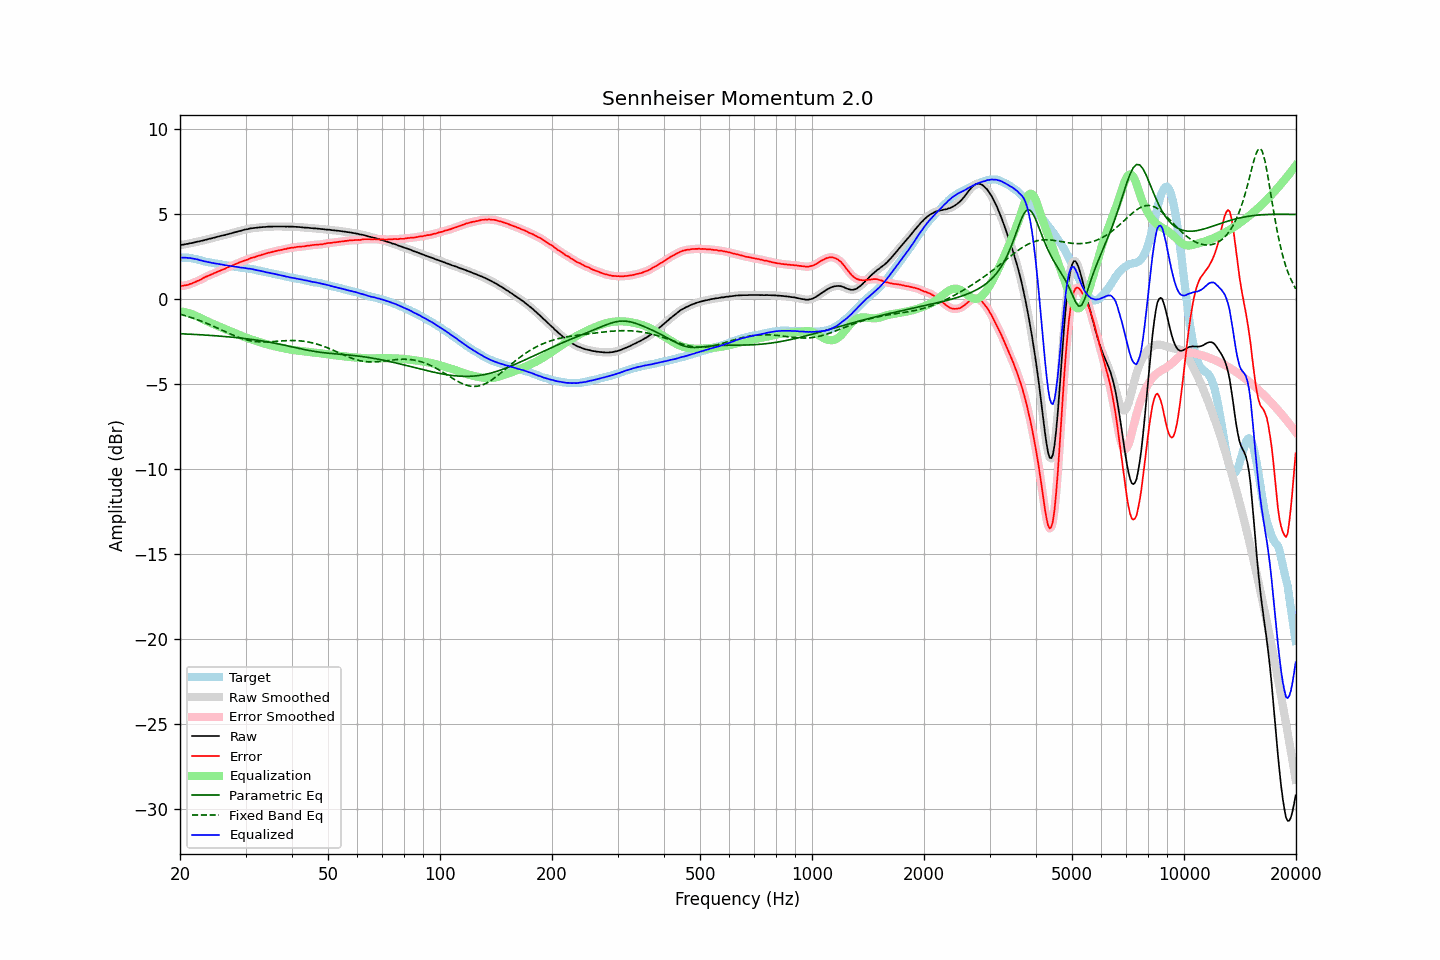

The table this chart was drawn from, first rows:
frequency, raw, error, smoothed, error_smoothed, equalization, parametric_eq, fixed_band_eq, equalized_raw, equalized_smoothed, target
20.00, 3.16, 0.75, 3.16, 0.75, -0.74, -2.05, -0.91, 2.42, 2.42, 2.42
20.20, 3.17, 0.76, 3.17, 0.76, -0.75, -2.06, -0.93, 2.42, 2.42, 2.42
20.40, 3.18, 0.77, 3.19, 0.77, -0.77, -2.06, -0.96, 2.41, 2.42, 2.42
20.61, 3.20, 0.79, 3.20, 0.78, -0.79, -2.07, -0.99, 2.42, 2.41, 2.42
20.81, 3.22, 0.81, 3.22, 0.80, -0.81, -2.07, -1.01, 2.42, 2.41, 2.42
21.02, 3.23, 0.82, 3.24, 0.83, -0.83, -2.08, -1.04, 2.40, 2.41, 2.42
21.23, 3.26, 0.87, 3.26, 0.86, -0.86, -2.08, -1.07, 2.40, 2.40, 2.40
21.44, 3.27, 0.89, 3.27, 0.89, -0.89, -2.09, -1.10, 2.38, 2.38, 2.39
21.66, 3.29, 0.93, 3.30, 0.93, -0.93, -2.09, -1.13, 2.37, 2.37, 2.37
21.87, 3.31, 0.97, 3.32, 0.97, -0.97, -2.10, -1.17, 2.35, 2.35, 2.35
22.09, 3.34, 1.01, 3.34, 1.01, -1.01, -2.10, -1.20, 2.34, 2.33, 2.34
22.31, 3.36, 1.06, 3.36, 1.05, -1.05, -2.11, -1.24, 2.31, 2.31, 2.31
22.54, 3.37, 1.09, 3.38, 1.09, -1.10, -2.11, -1.27, 2.28, 2.28, 2.29
22.76, 3.40, 1.14, 3.40, 1.14, -1.14, -2.12, -1.31, 2.26, 2.26, 2.27
22.99, 3.42, 1.19, 3.42, 1.19, -1.19, -2.12, -1.34, 2.23, 2.23, 2.24
23.22, 3.44, 1.24, 3.45, 1.24, -1.24, -2.13, -1.38, 2.21, 2.21, 2.21
23.45, 3.47, 1.30, 3.47, 1.29, -1.28, -2.14, -1.42, 2.19, 2.19, 2.18
23.69, 3.49, 1.33, 3.50, 1.33, -1.33, -2.14, -1.46, 2.17, 2.17, 2.17
23.92, 3.52, 1.38, 3.52, 1.37, -1.37, -2.15, -1.50, 2.15, 2.15, 2.15
24.16, 3.54, 1.41, 3.54, 1.41, -1.41, -2.15, -1.54, 2.13, 2.13, 2.14
24.40, 3.56, 1.45, 3.57, 1.45, -1.46, -2.16, -1.58, 2.11, 2.11, 2.12
24.65, 3.59, 1.50, 3.59, 1.49, -1.50, -2.17, -1.62, 2.10, 2.09, 2.10
24.89, 3.61, 1.54, 3.62, 1.54, -1.54, -2.17, -1.67, 2.08, 2.08, 2.08
25.14, 3.64, 1.58, 3.64, 1.58, -1.58, -2.18, -1.71, 2.07, 2.07, 2.07
25.39, 3.66, 1.62, 3.67, 1.62, -1.62, -2.19, -1.75, 2.05, 2.05, 2.05
25.65, 3.69, 1.66, 3.69, 1.66, -1.66, -2.20, -1.80, 2.04, 2.03, 2.04
25.91, 3.71, 1.71, 3.71, 1.70, -1.70, -2.20, -1.84, 2.01, 2.01, 2.01
26.16, 3.73, 1.74, 3.74, 1.74, -1.74, -2.21, -1.88, 2.00, 2.00, 2.00
26.43, 3.75, 1.77, 3.76, 1.78, -1.78, -2.22, -1.93, 1.98, 1.98, 1.99
26.69, 3.78, 1.83, 3.78, 1.82, -1.82, -2.23, -1.97, 1.97, 1.96, 1.96
26.96, 3.80, 1.86, 3.81, 1.86, -1.86, -2.24, -2.01, 1.95, 1.95, 1.95
27.23, 3.83, 1.90, 3.83, 1.90, -1.90, -2.25, -2.06, 1.94, 1.93, 1.94
27.50, 3.85, 1.93, 3.86, 1.93, -1.94, -2.25, -2.10, 1.92, 1.92, 1.93
27.77, 3.88, 1.98, 3.88, 1.97, -1.98, -2.26, -2.14, 1.91, 1.91, 1.91
28.05, 3.91, 2.02, 3.91, 2.02, -2.02, -2.27, -2.18, 1.90, 1.89, 1.90
28.33, 3.93, 2.06, 3.94, 2.06, -2.06, -2.28, -2.21, 1.88, 1.88, 1.88
28.62, 3.96, 2.10, 3.96, 2.10, -2.10, -2.29, -2.25, 1.87, 1.86, 1.87
28.90, 3.98, 2.14, 3.98, 2.14, -2.13, -2.30, -2.29, 1.85, 1.85, 1.85
29.19, 4.00, 2.18, 4.01, 2.17, -2.17, -2.31, -2.32, 1.83, 1.84, 1.83
29.48, 4.03, 2.21, 4.03, 2.21, -2.21, -2.32, -2.35, 1.82, 1.83, 1.83
29.78, 4.06, 2.25, 4.06, 2.24, -2.25, -2.34, -2.38, 1.82, 1.81, 1.82
30.08, 4.08, 2.28, 4.08, 2.27, -2.28, -2.35, -2.40, 1.80, 1.80, 1.81
30.38, 4.09, 2.31, 4.10, 2.31, -2.31, -2.36, -2.43, 1.78, 1.79, 1.79
30.68, 4.12, 2.35, 4.12, 2.35, -2.35, -2.37, -2.45, 1.78, 1.77, 1.78
30.99, 4.14, 2.40, 4.14, 2.39, -2.38, -2.38, -2.47, 1.76, 1.76, 1.75
31.30, 4.15, 2.42, 4.16, 2.42, -2.41, -2.40, -2.49, 1.74, 1.74, 1.74
31.61, 4.16, 2.44, 4.16, 2.44, -2.44, -2.41, -2.50, 1.72, 1.72, 1.73
31.93, 4.17, 2.47, 4.17, 2.47, -2.47, -2.42, -2.51, 1.70, 1.70, 1.71
32.24, 4.18, 2.51, 4.18, 2.50, -2.50, -2.44, -2.52, 1.68, 1.68, 1.68
32.57, 4.19, 2.54, 4.19, 2.53, -2.53, -2.45, -2.53, 1.66, 1.66, 1.66
32.89, 4.20, 2.56, 4.20, 2.56, -2.56, -2.46, -2.53, 1.64, 1.64, 1.65
33.22, 4.21, 2.60, 4.21, 2.59, -2.59, -2.48, -2.54, 1.62, 1.62, 1.62
33.55, 4.22, 2.62, 4.22, 2.62, -2.62, -2.49, -2.54, 1.60, 1.60, 1.61
33.89, 4.22, 2.65, 4.23, 2.65, -2.65, -2.51, -2.54, 1.58, 1.58, 1.58
34.23, 4.23, 2.68, 4.23, 2.68, -2.68, -2.53, -2.54, 1.56, 1.56, 1.56
34.57, 4.24, 2.71, 4.24, 2.70, -2.70, -2.54, -2.53, 1.54, 1.54, 1.54
34.92, 4.24, 2.73, 4.24, 2.73, -2.73, -2.56, -2.53, 1.52, 1.52, 1.52
35.27, 4.24, 2.75, 4.25, 2.75, -2.75, -2.58, -2.52, 1.49, 1.50, 1.50
35.62, 4.25, 2.78, 4.25, 2.77, -2.77, -2.60, -2.51, 1.48, 1.48, 1.48
35.97, 4.25, 2.80, 4.25, 2.80, -2.80, -2.61, -2.51, 1.46, 1.46, 1.46
... 635 more rows
